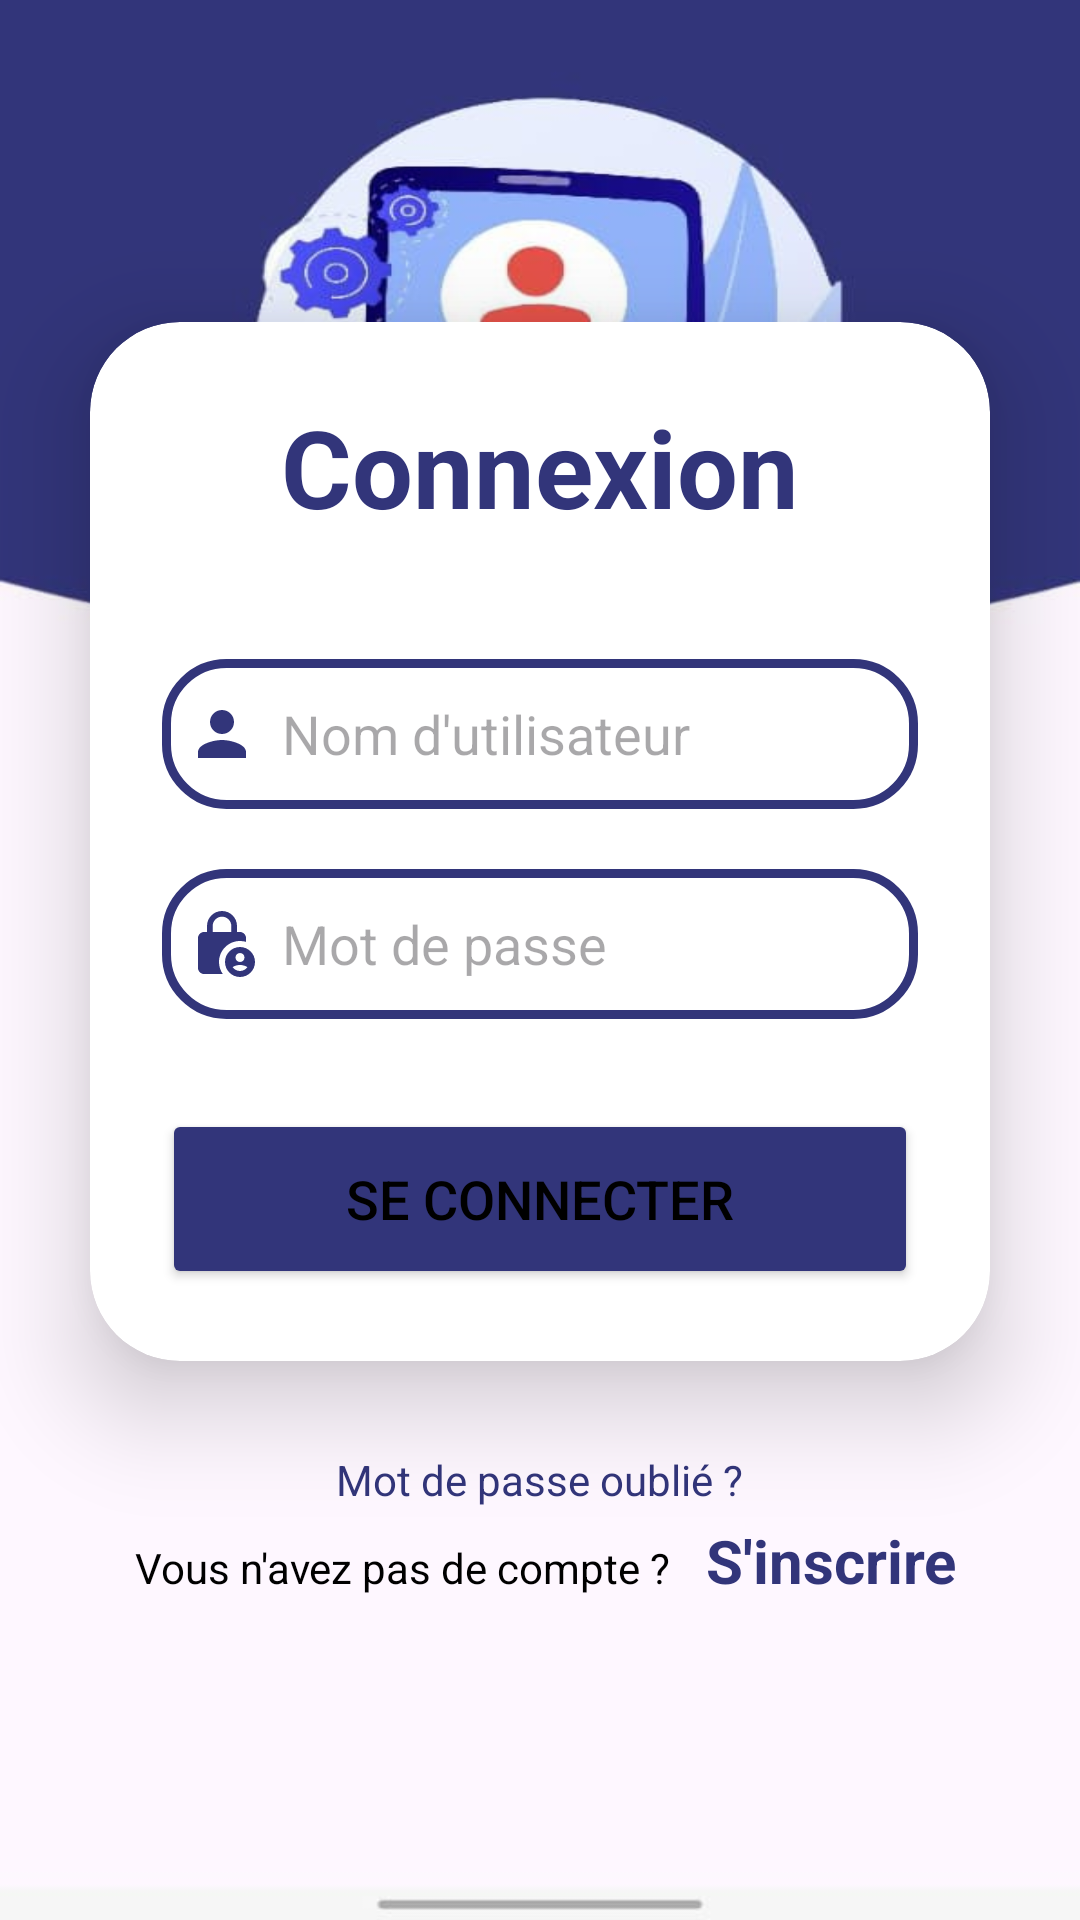

Here is an Android app screen rendered from its layout file. Give the layout XML and the strings, colors and styles it references.
<!-- AndroidManifest.xml: application theme Theme.Project1 -->
<!-- res/layout/sign_in.xml -->
<?xml version="1.0" encoding="utf-8"?>
<LinearLayout
    xmlns:android="http://schemas.android.com/apk/res/android"
    xmlns:app="http://schemas.android.com/apk/res-auto"
    xmlns:tools="http://schemas.android.com/tools"
    android:layout_width="match_parent"
    android:layout_height="match_parent"
    android:orientation="vertical"
    android:gravity="center"
    android:background="@drawable/login5"
    tools:context=".LoginActivity">

    <androidx.cardview.widget.CardView
        android:id="@+id/cardviewLogin"
        android:layout_width="match_parent"
        android:layout_height="wrap_content"
        android:layout_margin="30dp"
        app:cardCornerRadius="30dp"
        app:cardElevation="20dp"
        android:background="@drawable/custom_edittext">

        <LinearLayout
            android:layout_width="match_parent"
            android:layout_height="wrap_content"
            android:orientation="vertical"
            android:layout_gravity="center_horizontal"
            android:padding="24dp">


            <TextView
                android:id="@+id/loginText"
                android:layout_width="match_parent"
                android:layout_height="wrap_content"
                android:text="@string/login"
                android:textSize="36sp"
                android:textAlignment="center"
                android:textStyle="bold"
                android:textColor="@color/blue"/>

            <EditText
                android:layout_width="match_parent"
                android:layout_height="50dp"
                android:id="@+id/username"
                android:background="@drawable/custom_edittext"
                android:drawableLeft="@drawable/person"
                android:drawablePadding="8dp"
                android:hint="@string/Username"
                android:padding="8dp"
                android:textColor="@color/black"
                android:textColorHighlight="@color/cardview_dark_background"
                android:layout_marginTop="40dp"/>

            <EditText
                android:layout_width="match_parent"
                android:layout_height="50dp"
                android:id="@+id/password"
                android:background="@drawable/custom_edittext"
                android:drawableLeft="@drawable/lock"
                android:drawablePadding="8dp"
                android:hint="@string/password"
                android:padding="8dp"
                android:inputType="textPassword"
                android:textColor="@color/black"
                android:textColorHighlight="@color/cardview_dark_background"
                android:layout_marginTop="20dp"/>


            <Button
                android:layout_width="match_parent"
                android:layout_height="60dp"
                android:id="@+id/login"
                android:text="@string/sign_in"
                android:textSize="18sp"
                android:layout_marginTop="30dp"
                android:backgroundTint="@color/blue"
                app:cornerRadius = "20dp"/>

        </LinearLayout>

    </androidx.cardview.widget.CardView>
    <TextView
        android:id="@+id/forget"
        android:layout_width="wrap_content"
        android:layout_height="wrap_content"
        android:text="@string/Forget"
        android:textSize="14sp"
        android:textAlignment="center"
        android:textColor="@color/blue"
        />
    <LinearLayout
        android:layout_width="wrap_content"
        android:layout_height="wrap_content"
        android:orientation="horizontal"
        >
        <TextView
            android:layout_width="wrap_content"
            android:layout_height="wrap_content"
            android:padding="8dp"
            android:text="@string/have_account"
            android:textSize="14sp"
            android:textAlignment="center"
            android:id="@+id/signupText"
            android:textColor="@color/black"
            android:layout_marginBottom="20dp"/>
        <TextView
            android:id="@+id/toSignUp"
            android:layout_width="match_parent"
            android:layout_height="60dp"
            android:textColor="@color/blue"
            android:text="@string/sign_up"
            android:textSize="20sp"
            android:textStyle="bold"
            android:padding="4dp"
            android:backgroundTint="@color/blue"
            app:cornerRadius = "20dp"/>
    </LinearLayout>



</LinearLayout>
<!-- resources referenced by this layout -->
<resources>
  <color name="black">#FF000000</color>
  <color name="blue">#32357a</color>
  <!-- drawable custom_edittext (drawable) -->
  <?xml version="1.0" encoding="utf-8"?>
  <shape xmlns:android="http://schemas.android.com/apk/res/android"
          android:shape="rectangle">
  
          <stroke
              android:width="3dp"
              android:color="@color/blue"/>
          <corners
              android:radius="20dp"/>
  </shape>
  <!-- drawable lock (drawable) -->
  <vector xmlns:android="http://schemas.android.com/apk/res/android" android:height="24dp" android:tint="#32357A" android:viewportHeight="24" android:viewportWidth="24" android:width="24dp">
        
      <path android:fillColor="@android:color/white" android:pathData="M18,11c0.7,0 1.37,0.1 2,0.29V10c0,-1.1 -0.9,-2 -2,-2h-1V6c0,-2.76 -2.24,-5 -5,-5S7,3.24 7,6v2H6c-1.1,0 -2,0.9 -2,2v10c0,1.1 0.9,2 2,2h6.26C11.47,20.87 11,19.49 11,18C11,14.13 14.13,11 18,11zM8.9,6c0,-1.71 1.39,-3.1 3.1,-3.1s3.1,1.39 3.1,3.1v2H8.9V6z"/>
        
      <path android:fillColor="@android:color/white" android:pathData="M18,13c-2.76,0 -5,2.24 -5,5s2.24,5 5,5s5,-2.24 5,-5S20.76,13 18,13zM18,15c0.83,0 1.5,0.67 1.5,1.5S18.83,18 18,18s-1.5,-0.67 -1.5,-1.5S17.17,15 18,15zM18,21c-1.03,0 -1.94,-0.52 -2.48,-1.32C16.25,19.26 17.09,19 18,19s1.75,0.26 2.48,0.68C19.94,20.48 19.03,21 18,21z"/>
      
  </vector>
  <!-- drawable login5: jpg bitmap (drawable, 23776 bytes) -->
  <!-- drawable person (drawable) -->
  <vector xmlns:android="http://schemas.android.com/apk/res/android" android:height="24dp" android:tint="#32357A" android:viewportHeight="24" android:viewportWidth="24" android:width="24dp">
        
      <path android:fillColor="@android:color/white" android:pathData="M12,12c2.21,0 4,-1.79 4,-4s-1.79,-4 -4,-4 -4,1.79 -4,4 1.79,4 4,4zM12,14c-2.67,0 -8,1.34 -8,4v2h16v-2c0,-2.66 -5.33,-4 -8,-4z"/>
      
  </vector>
  <string name="Forget">Mot de passe oublié ?</string>
  <string name="Username">Nom d\'utilisateur</string>
  <string name="have_account">Vous n\'avez pas de compte ?</string>
  <string name="login">Connexion</string>
  <string name="password">Mot de passe</string>
  <string name="sign_in">Se connecter</string>
  <string name="sign_up">S\'inscrire</string>
  <style name="Theme.Project1" parent="Base.Theme.Project1">
          <item name="android:colorBackground">@color/white</item>
          <item name="android:textColor">@color/black</item>
      </style>
  <style name="Base.Theme.Project1" parent="Theme.Material3.DayNight.NoActionBar">
          
          <item name="colorPrimary">@color/blue</item>
          <item name="colorPrimaryVariant">@color/blue</item>
          <item name="colorOnPrimary">#B2AFAF</item>
  
          
          <item name="floatingActionButtonStyle">@style/MyFloatingActionButton</item>
  
          
          <item name="colorSecondary">@color/light_blue</item>
          <item name="colorSecondaryVariant">#A3A1A1</item>
          <item name="colorOnSecondary">@color/black</item>
      </style>
  <color name="white">#FFFFFFFF</color>
  <style name="MyFloatingActionButton" parent="Widget.MaterialComponents.FloatingActionButton">
          <item name="backgroundTint">@null</item> 
      </style>
  <color name="light_blue">#FFBB86FC</color>
</resources>
